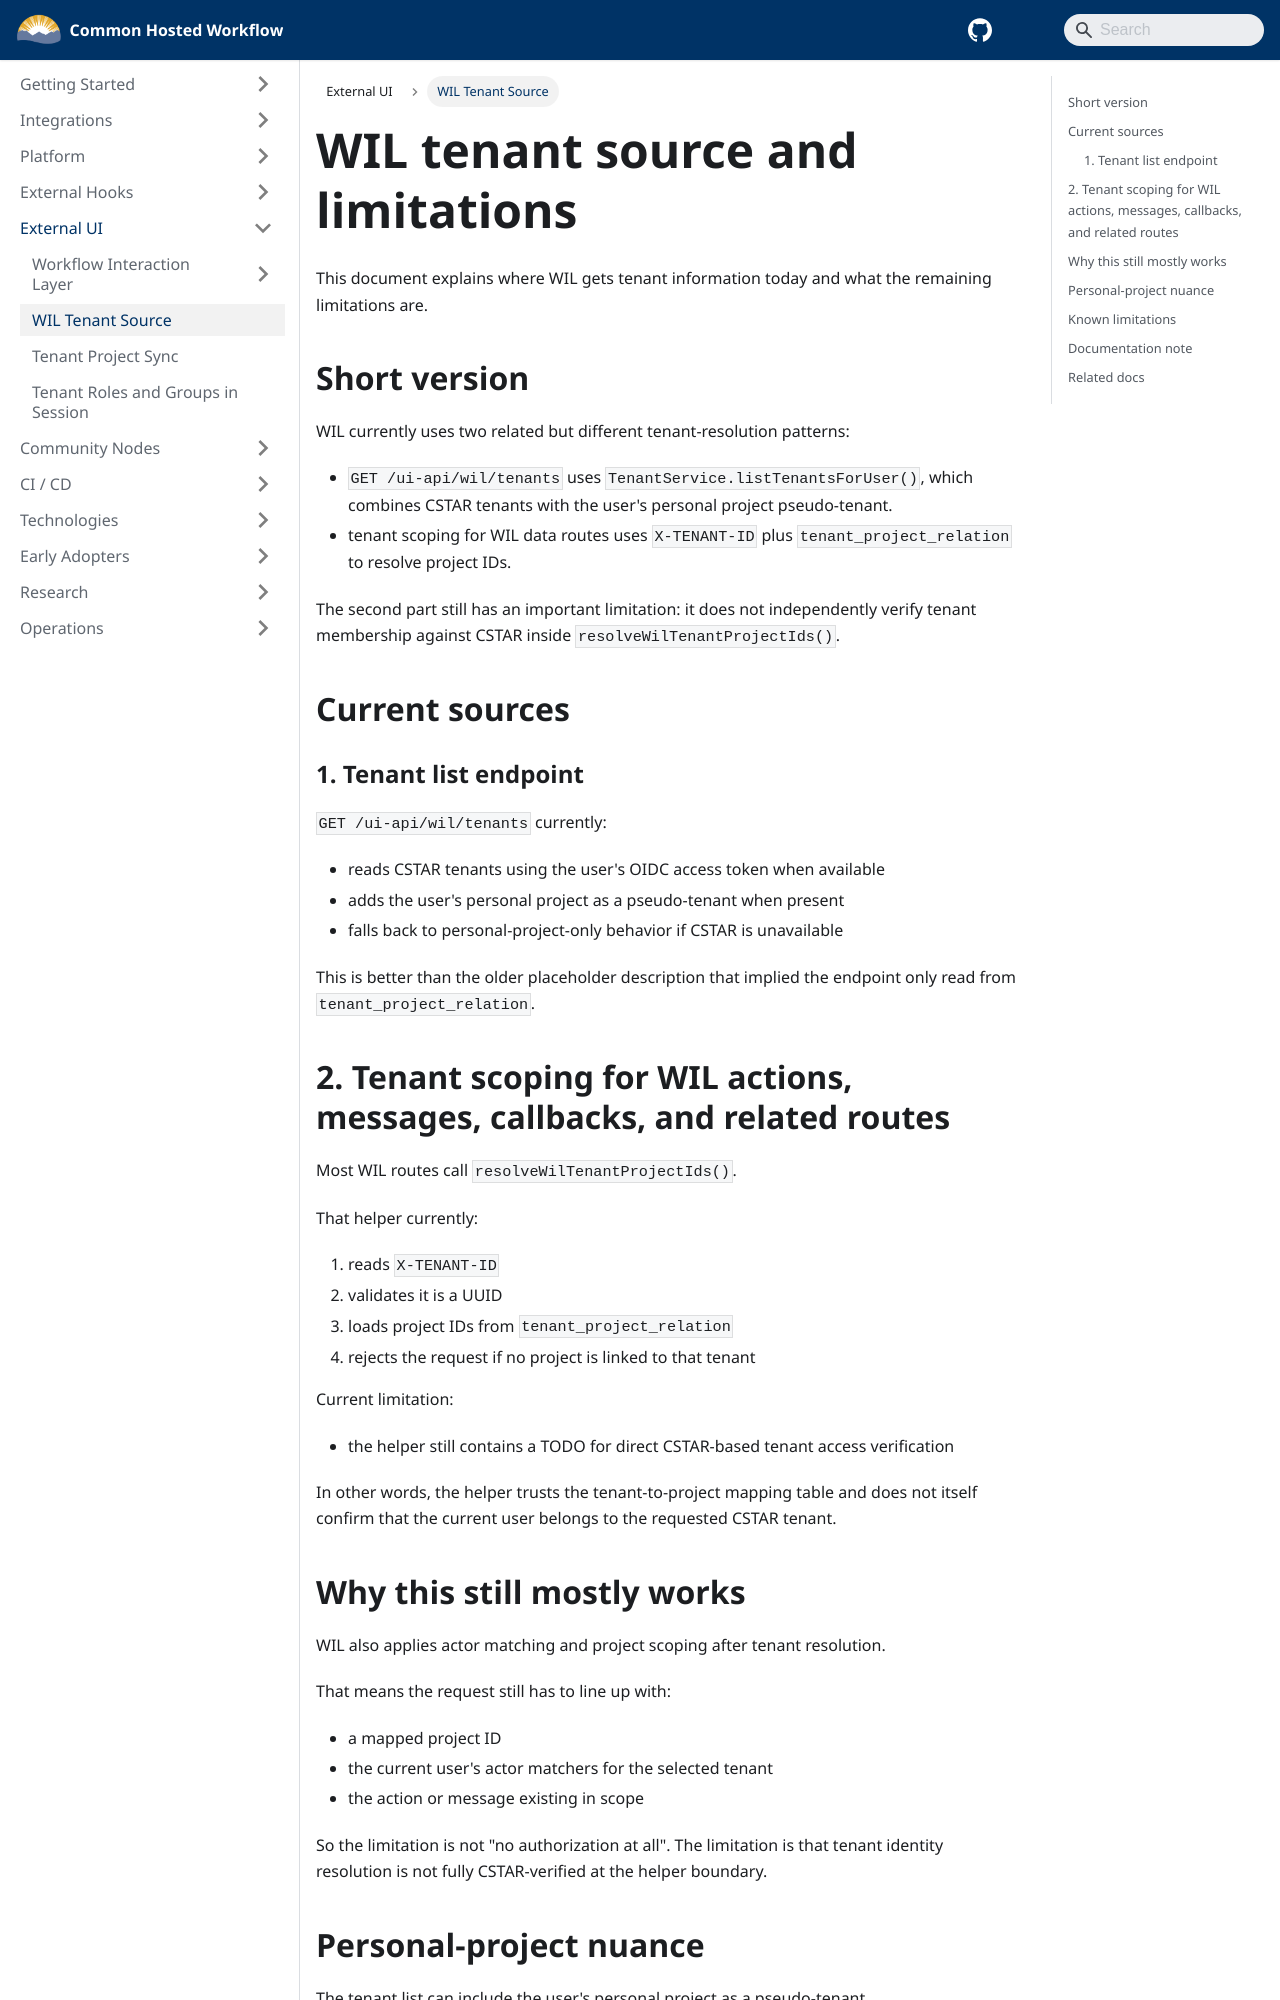

repository: bcgov/common-hosted-workflow · page: external-ui/wil-tenant-source-and-limitations.html · generator: docusaurus

---
title: WIL Tenant Source And Limitations
sidebar_label: WIL Tenant Source
sidebar_position: 3
---

# WIL tenant source and limitations

This document explains where WIL gets tenant information today and what the remaining limitations are.

## Short version

WIL currently uses two related but different tenant-resolution patterns:

- `GET /ui-api/wil/tenants` uses `TenantService.listTenantsForUser()`, which combines CSTAR tenants with the user's personal project pseudo-tenant.
- tenant scoping for WIL data routes uses `X-TENANT-ID` plus `tenant_project_relation` to resolve project IDs.

The second part still has an important limitation: it does not independently verify tenant membership against CSTAR inside `resolveWilTenantProjectIds()`.

## Current sources

### 1. Tenant list endpoint

`GET /ui-api/wil/tenants` currently:

- reads CSTAR tenants using the user's OIDC access token when available
- adds the user's personal project as a pseudo-tenant when present
- falls back to personal-project-only behavior if CSTAR is unavailable

This is better than the older placeholder description that implied the endpoint only read from `tenant_project_relation`.

## 2. Tenant scoping for WIL actions, messages, callbacks, and related routes

Most WIL routes call `resolveWilTenantProjectIds()`.

That helper currently:

1. reads `X-TENANT-ID`
2. validates it is a UUID
3. loads project IDs from `tenant_project_relation`
4. rejects the request if no project is linked to that tenant

Current limitation:

- the helper still contains a TODO for direct CSTAR-based tenant access verification

In other words, the helper trusts the tenant-to-project mapping table and does not itself confirm that the current user belongs to the requested CSTAR tenant.

## Why this still mostly works

WIL also applies actor matching and project scoping after tenant resolution.

That means the request still has to line up with:

- a mapped project ID
- the current user's actor matchers for the selected tenant
- the action or message existing in scope

So the limitation is not "no authorization at all". The limitation is that tenant identity resolution is not fully CSTAR-verified at the helper boundary.
